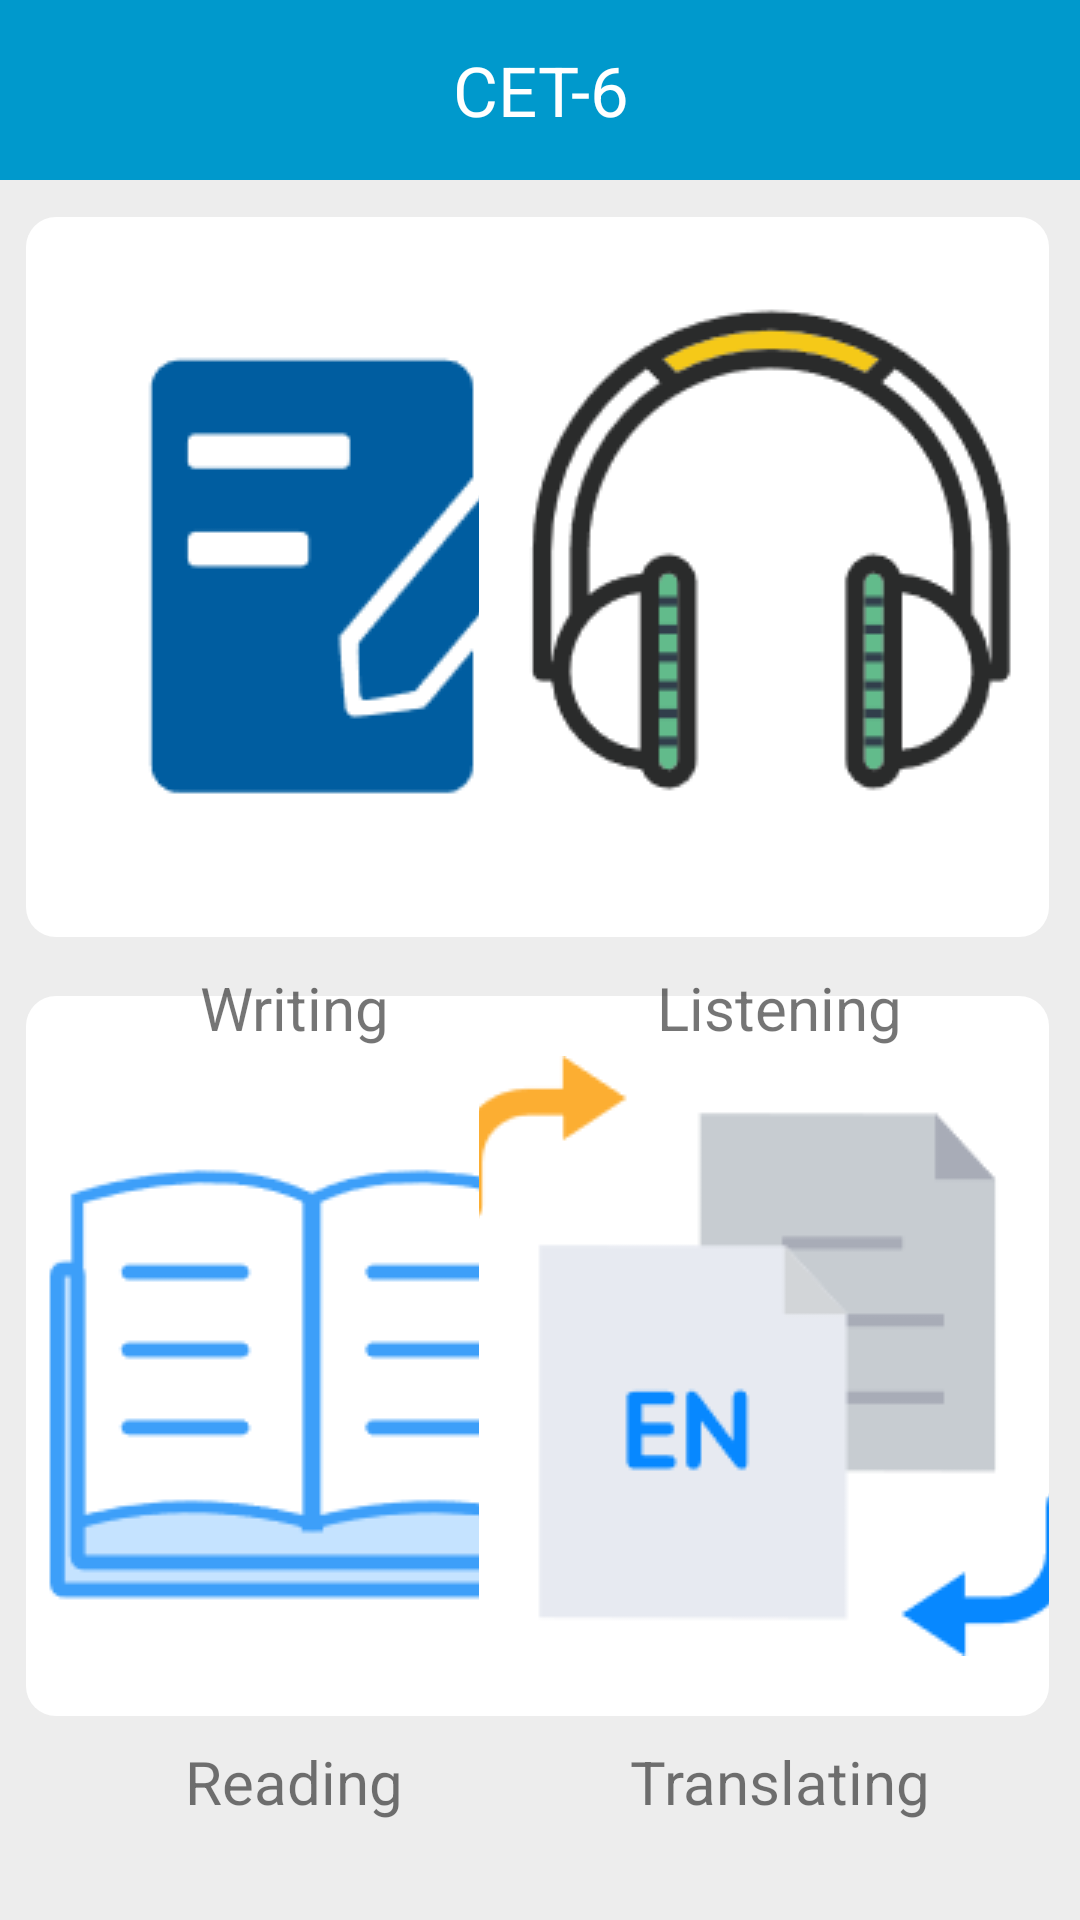

Here is an Android app screen rendered from its layout file. Give the layout XML and the strings, colors and styles it references.
<!-- AndroidManifest.xml: application theme AppTheme -->
<!-- res/layout/activity_cet6.xml -->
﻿<?xml version="1.0" encoding="utf-8"?>
<androidx.constraintlayout.widget.ConstraintLayout xmlns:android="http://schemas.android.com/apk/res/android"
    xmlns:app="http://schemas.android.com/apk/res-auto"
    xmlns:tools="http://schemas.android.com/tools"
    android:layout_width="match_parent"
    android:layout_height="match_parent"
    android:background="@color/colorGray"
    android:orientation="vertical"
    tools:context=".Activity.ExamAcvitity.Cet6Activity">

    <LinearLayout
        android:id="@+id/linearLayout"
        android:layout_width="match_parent"
        android:layout_height="60dp"
        android:background="@android:color/holo_blue_dark"
        android:orientation="horizontal"
        app:layout_constraintEnd_toEndOf="parent"
        app:layout_constraintStart_toStartOf="parent"
        app:layout_constraintTop_toTopOf="parent">

        <TextView
            android:layout_width="wrap_content"
            android:layout_height="match_parent"
            android:layout_weight="1"
            android:gravity="center"
            android:text="CET-6"
            android:textColor="@color/colorMainWhite"
            android:textSize="23sp" />

    </LinearLayout>

    <ImageButton
        android:id="@+id/cet6writingButton"
        android:layout_width="190dp"
        android:layout_height="240dp"
        android:background="@drawable/imbtn_bg"
        app:layout_constraintBottom_toBottomOf="parent"
        app:layout_constraintEnd_toEndOf="parent"
        app:layout_constraintHorizontal_bias="0.05"
        app:layout_constraintStart_toStartOf="parent"
        app:layout_constraintTop_toTopOf="parent"
        app:layout_constraintVertical_bias="0.181"
        app:srcCompat="@drawable/writing" />

    <ImageButton
        android:id="@+id/cet6readingButton"
        android:layout_width="190dp"
        android:layout_height="240dp"
        android:background="@drawable/imbtn_bg"
        app:layout_constraintBottom_toBottomOf="parent"
        app:layout_constraintEnd_toEndOf="parent"
        app:layout_constraintHorizontal_bias="0.05"
        app:layout_constraintStart_toStartOf="parent"
        app:layout_constraintTop_toTopOf="parent"
        app:layout_constraintVertical_bias="0.83"
        app:srcCompat="@drawable/reading" />

    <ImageButton
        android:id="@+id/cet6translatingButton"
        android:layout_width="190dp"
        android:layout_height="240dp"
        android:background="@drawable/imbtn_bg"
        app:layout_constraintBottom_toBottomOf="parent"
        app:layout_constraintEnd_toEndOf="parent"
        app:layout_constraintHorizontal_bias="0.94"
        app:layout_constraintStart_toStartOf="parent"
        app:layout_constraintTop_toTopOf="parent"
        app:layout_constraintVertical_bias="0.83"
        app:srcCompat="@drawable/translating" />

    <ImageButton
        android:id="@+id/cet6listeningButton"
        android:layout_width="190dp"
        android:layout_height="240dp"
        android:background="@drawable/imbtn_bg"
        app:layout_constraintBottom_toBottomOf="parent"
        app:layout_constraintEnd_toEndOf="parent"
        app:layout_constraintHorizontal_bias="0.94"
        app:layout_constraintStart_toStartOf="parent"
        app:layout_constraintTop_toTopOf="parent"
        app:layout_constraintVertical_bias="0.181"
        app:srcCompat="@drawable/listening" />

    <TextView
        android:id="@+id/textView"
        android:layout_width="145dp"
        android:layout_height="35dp"
        android:gravity="center"
        android:text="Writing"
        android:textSize="20sp"
        app:layout_constraintBottom_toBottomOf="parent"
        app:layout_constraintEnd_toEndOf="parent"
        app:layout_constraintHorizontal_bias="0.12"
        app:layout_constraintStart_toStartOf="parent"
        app:layout_constraintTop_toBottomOf="@+id/cet6writingButton"
        app:layout_constraintVertical_bias="0.01999998" />

    <TextView
        android:id="@+id/textView2"
        android:layout_width="145dp"
        android:layout_height="35dp"
        android:gravity="center"
        android:text="Listening"
        android:textSize="20sp"
        app:layout_constraintBottom_toBottomOf="parent"
        app:layout_constraintEnd_toEndOf="parent"
        app:layout_constraintHorizontal_bias="0.872"
        app:layout_constraintStart_toStartOf="parent"
        app:layout_constraintTop_toBottomOf="@+id/cet6listeningButton"
        app:layout_constraintVertical_bias="0.01999998" />

    <TextView
        android:id="@+id/textView3"
        android:layout_width="145dp"
        android:layout_height="35dp"
        android:gravity="center"
        android:text="Reading"
        android:textSize="20sp"
        app:layout_constraintBottom_toBottomOf="parent"
        app:layout_constraintEnd_toEndOf="parent"
        app:layout_constraintHorizontal_bias="0.12"
        app:layout_constraintStart_toStartOf="parent"
        app:layout_constraintTop_toBottomOf="@+id/cet6readingButton"
        app:layout_constraintVertical_bias="0.13" />

    <TextView
        android:id="@+id/textView4"
        android:layout_width="145dp"
        android:layout_height="35dp"
        android:gravity="center"
        android:text="Translating"
        android:textSize="20sp"
        app:layout_constraintBottom_toBottomOf="parent"
        app:layout_constraintEnd_toEndOf="parent"
        app:layout_constraintHorizontal_bias="0.872"
        app:layout_constraintStart_toStartOf="parent"
        app:layout_constraintTop_toBottomOf="@+id/cet6translatingButton"
        app:layout_constraintVertical_bias="0.13" />


</androidx.constraintlayout.widget.ConstraintLayout>
<!-- resources referenced by this layout -->
<resources>
  <color name="colorGray">#EDEDED</color>
  <color name="colorMainWhite">#FFFFFF</color>
  <!-- drawable imbtn_bg (drawable) -->
  ﻿<?xml version="1.0" encoding="utf-8"?>
  <selector xmlns:android="http://schemas.android.com/apk/res/android">
      <item android:drawable="@drawable/btn_shape" android:state_pressed="false"/>
      <item android:drawable="@drawable/btn_press" android:state_pressed="true"/>
  </selector>
  <!-- drawable listening: png bitmap (drawable, 5873 bytes) -->
  <!-- drawable reading: png bitmap (drawable, 2734 bytes) -->
  <!-- drawable translating: png bitmap (drawable, 3159 bytes) -->
  <!-- drawable writing: png bitmap (drawable, 1849 bytes) -->
  <style name="AppTheme" parent="Theme.AppCompat.Light.NoActionBar">
          
  
          <item name="colorPrimary">@color/colorPrimary</item>
  
      </style>
  <!-- drawable btn_shape (drawable) -->
  ﻿<?xml version="1.0" encoding="utf-8"?>
  <shape xmlns:android="http://schemas.android.com/apk/res/android">
      <solid android:color="@android:color/white" />
      <corners
          android:topLeftRadius="10dip"
          android:topRightRadius="10dip"
          android:bottomLeftRadius="10dip"
          android:bottomRightRadius="10dip" />
  </shape>
  <!-- drawable btn_press (drawable) -->
  <?xml version="1.0" encoding="utf-8"?>
  <shape xmlns:android="http://schemas.android.com/apk/res/android">
      <solid android:color="@color/colorGray" />
      <corners
          android:topLeftRadius="10dip"
          android:topRightRadius="10dip"
          android:bottomLeftRadius="10dip"
          android:bottomRightRadius="10dip" />
  </shape>
  <color name="colorPrimary">#FF0099CC</color>
</resources>
